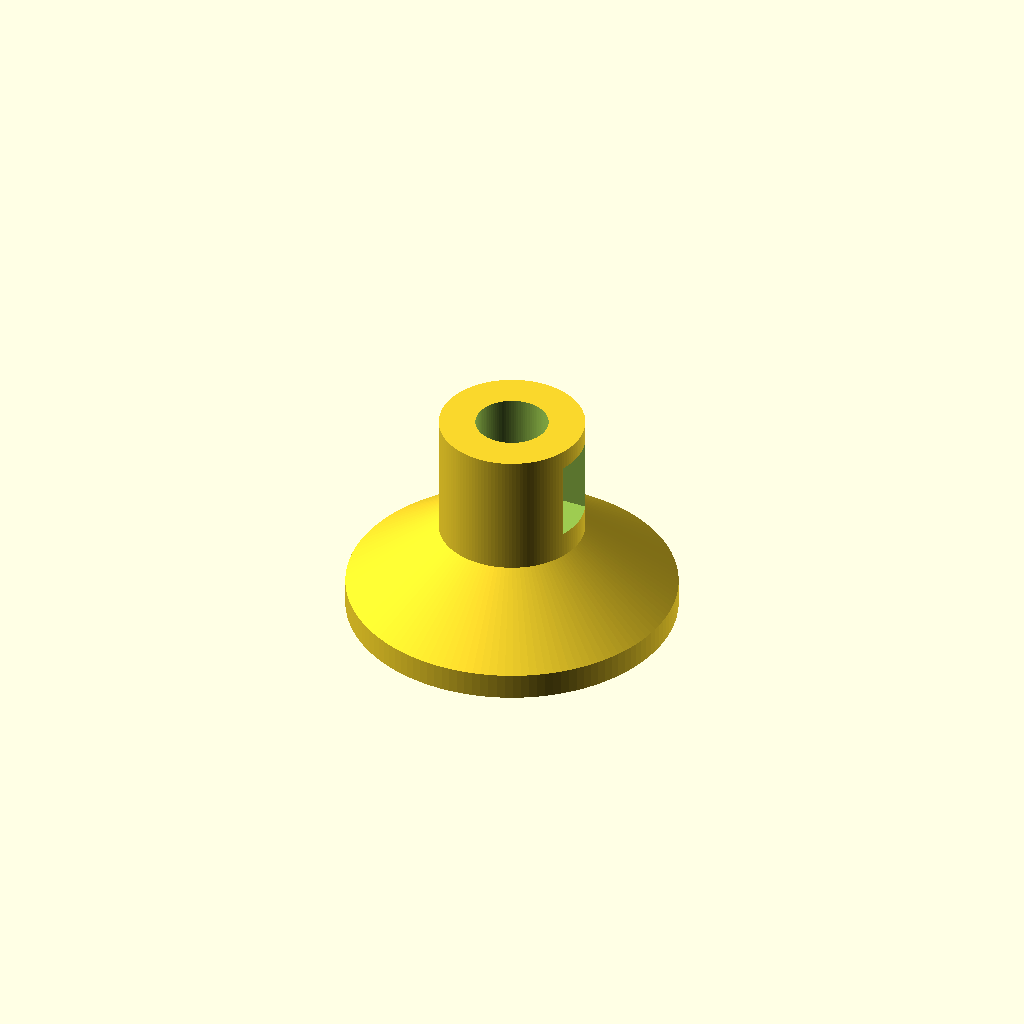
Cell 1 — every parameter at its default value.
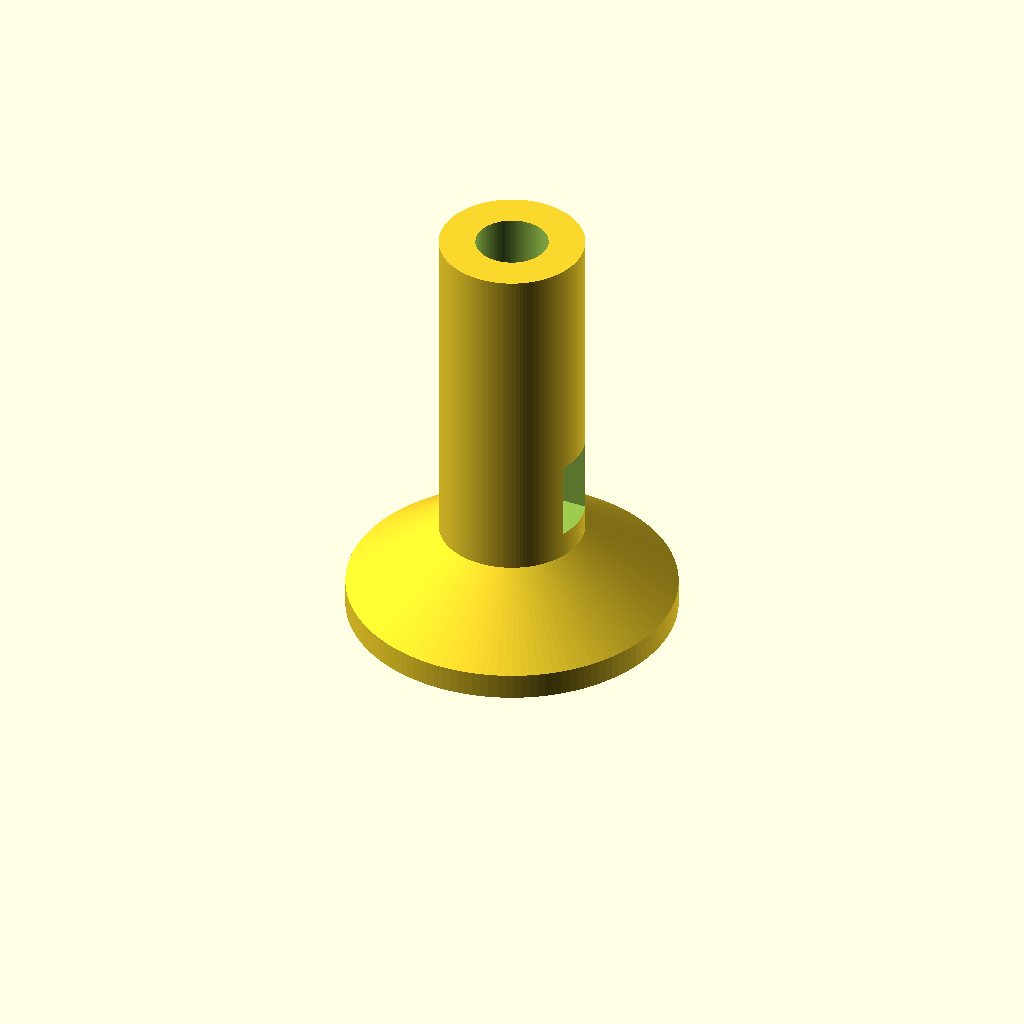
Cell 2: the same model with height = 66.
One fixed orthographic camera (rotation 55°, 0°, 25°; colour scheme Cornfield) for every cell.
Source of the model, bench/heldout/mutants/microtube_balance_stand__window_8_wide.scad:
// KNOWN-WRONG PART (must fail): the window is 8 mm wide instead of 4
// Weighing stand that holds one 1.5 mL microcentrifuge tube upright on a balance pan
// Category: quick fixes. A revolved stand (base disc, cone, column) with a seat that follows the
// tube's conical tip, and a viewing window through the column wall on the +X side.
// Print: PLA or PETG, standing up, 0.2 mm layers. Tare the balance with the stand on it.
// SPDX-License-Identifier: CERN-OHL-P-2.0

/* [Stand] */
base_d = 50;  base_h = 4;       // disc z = 0 .. 4
col_d = 22;   cone_top = 14;    // cone 50 -> 22 mm from z = 4 to 14
height = 33;                    // column from z = 14 to 33
seat_d = 11;  seat_cyl_z = 23;  // 11 mm from the top down to z = 23 ...
tip_d = 3;    tip_z = 6;        // ... then a cone narrowing to 3 mm at z = 6
win_w = 8;    win_z = [18, 30]; // viewing window through the +X wall

/* [Hidden] */
$fn = 128;
eps = 0.01;

difference() {
    rotate_extrude() polygon([[0, 0], [base_d / 2, 0], [base_d / 2, base_h], [col_d / 2, cone_top],
                              [col_d / 2, height], [0, height]]);
    translate([0, 0, tip_z]) cylinder(d1 = tip_d, d2 = seat_d, h = seat_cyl_z - tip_z + eps, $fn = 96);
    translate([0, 0, seat_cyl_z]) cylinder(d = seat_d, h = height - seat_cyl_z + 1, $fn = 96);
    translate([0, -win_w / 2, win_z[0]]) cube([col_d / 2 + 1, win_w, win_z[1] - win_z[0]]);
}
Parameter table extracted from the source (name, type, default, range or options):
height: number, default 33
